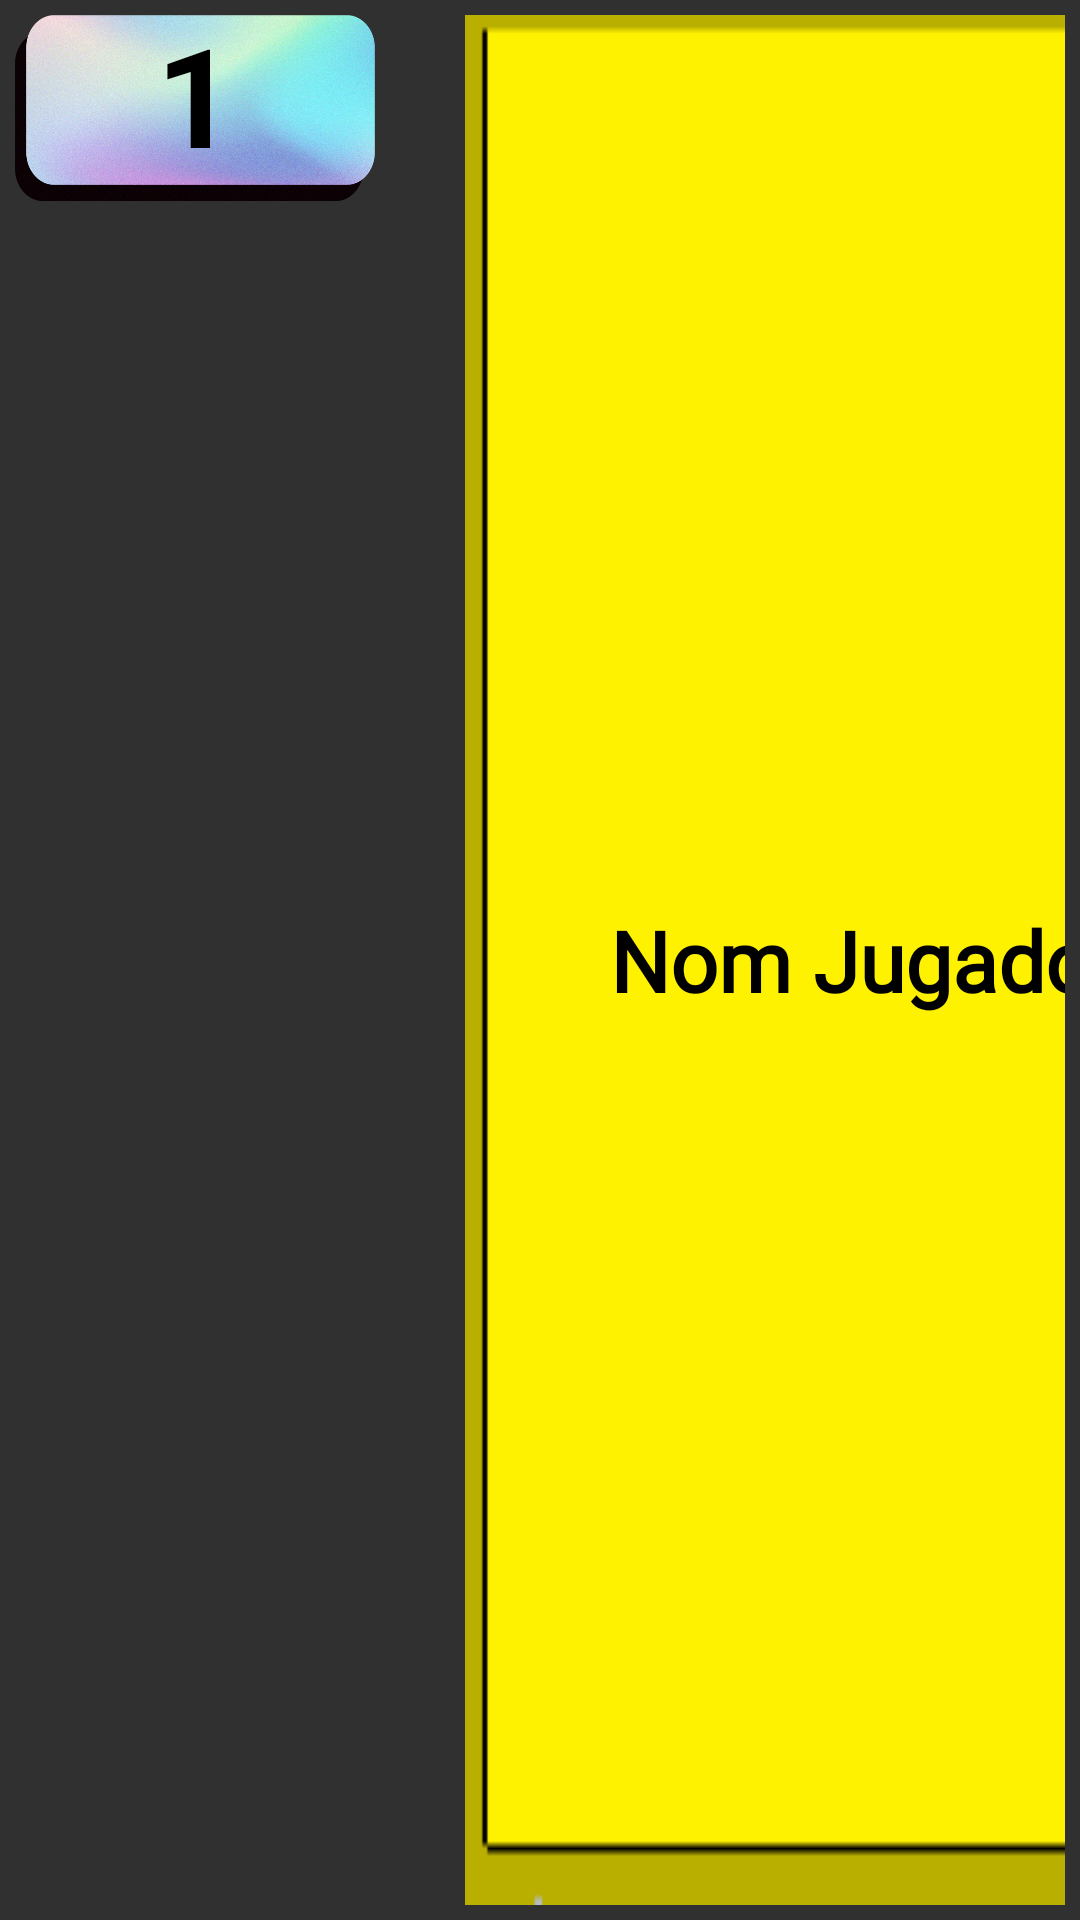

The Android layout XML behind this screen, and the referenced resources:
<!-- AndroidManifest.xml: application theme Theme.AppCompat.NoActionBar -->
<!-- res/layout/ranking_item.xml -->
<?xml version="1.0" encoding="utf-8"?>
<LinearLayout
    android:id="@+id/rankingElement"
    xmlns:android="http://schemas.android.com/apk/res/android"
    android:layout_width="wrap_content"
    android:layout_height="wrap_content"
    android:padding="5dp"
    android:orientation="horizontal"
    android:layout_gravity="center_horizontal">

    <LinearLayout
        android:id="@+id/linearRankingPos"
        android:layout_width="120dp"
        android:layout_height="62dp"
        android:background="@drawable/rankingpos"
        android:layout_marginRight="30dp"
        android:paddingBottom="7dp"
        android:paddingRight="0dp"
        android:paddingLeft="47dp">


        <TextView
            android:id="@+id/rankingPosition"
            android:layout_width="wrap_content"
            android:layout_height="64dp"
            android:layout_gravity="center_vertical"
            android:text="1"
            android:textColor="@color/black"
            android:textSize="46sp"
            android:textStyle="bold" />
    </LinearLayout>

    <LinearLayout
        android:id="@+id/txtRanking"
        android:layout_width="800dp"
        android:gravity="center"
        android:layout_height="match_parent"
        android:background="@drawable/rankinginfofirst"
        android:orientation="horizontal">

        <TextView
            android:id="@+id/txtNomJugadorRanking"
            android:layout_width="0dp"
            android:layout_weight="1"
            android:layout_height="wrap_content"
            android:text="Nom Jugador"
            android:fontFamily="@font/quicksand"
            android:padding="10dp"
            android:textStyle="bold"
            android:gravity="center"
            android:layout_gravity="center_vertical"
            android:textSize="28sp"
            android:textColor="@color/black"/>
        <TextView
            android:id="@+id/txtPuntuacioRanking"
            android:layout_width="0dp"
            android:layout_weight="1"
            android:layout_height="wrap_content"
            android:text="Puntuacio"
            android:textStyle="bold"
            android:gravity="center"
            android:fontFamily="@font/quicksand"
            android:layout_gravity="center_vertical"
            android:padding="10dp"
            android:textSize="28sp"
            android:textColor="@color/black"/>
        <TextView
            android:id="@+id/txtDificultatRanking"
            android:layout_width="0dp"
            android:layout_weight="1"
            android:layout_height="wrap_content"
            android:text="Dificultat"
            android:gravity="center"
            android:fontFamily="@font/quicksand"
            android:textStyle="bold"
            android:layout_gravity="center_vertical"
            android:padding="10dp"
            android:textSize="28sp"
            android:textColor="@color/black"/>
    </LinearLayout>
</LinearLayout>
<!-- resources referenced by this layout -->
<resources>
  <color name="black">#FF000000</color>
  <!-- drawable rankinginfofirst: png bitmap (drawable-v24, 1651 bytes) -->
  <!-- drawable rankingpos: png bitmap (drawable-v24, 543214 bytes) -->
</resources>
